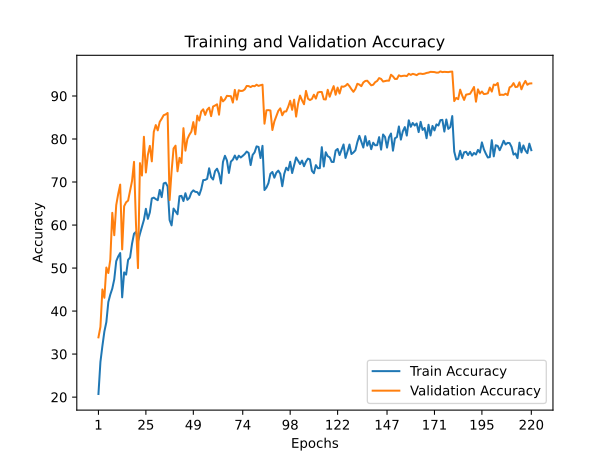

The file beside this chart, header and first rows:
train_accuracy; train_loss; valid_accuracy; valid_loss
20,7260; 2,1928; 33,8900; 1,9046
28,1780; 2,0792; 36,3200; 1,8640
31,8840; 1,9987; 45,0300; 1,6660
35,2480; 1,9514; 43,0900; 1,7475
37,4420; 1,9235; 50,1200; 1,6684
42,1000; 1,8545; 48,8400; 1,6294
43,8420; 1,8247; 51,9800; 1,5932
45,2260; 1,8037; 62,8400; 1,3469
47,3840; 1,7498; 57,6300; 1,4840
51,6060; 1,6825; 64,6400; 1,3224
52,6980; 1,6783; 67,2400; 1,2417
53,4900; 1,6739; 69,4000; 1,2039
43,1920; 1,8512; 54,3300; 1,5293
48,9960; 1,7451; 64,3700; 1,3413
48,4680; 1,7480; 65,2900; 1,2782
51,9040; 1,7105; 65,6800; 1,3918
52,4520; 1,6970; 67,9600; 1,2512
55,6760; 1,6216; 70,2600; 1,2599
57,9900; 1,5796; 74,6900; 1,1247
58,4240; 1,5678; 60,1200; 1,5419
56,1680; 1,6195; 49,9800; 2,0753
57,9640; 1,5748; 74,3900; 1,1107
59,5980; 1,5574; 71,5100; 1,1698
61,1920; 1,5452; 80,5200; 0,9678
63,7740; 1,4585; 72,2100; 1,1691
61,4360; 1,5082; 76,3100; 1,0601
62,9320; 1,5225; 78,4000; 1,0167
66,1820; 1,4310; 74,8000; 1,0955
66,3720; 1,4025; 81,6600; 0,9401
66,0400; 1,4376; 83,2400; 0,9261
65,7760; 1,4513; 82,0100; 0,9214
68,1580; 1,3881; 83,9800; 0,8808
66,4880; 1,4368; 84,7100; 0,8735
69,6660; 1,3713; 85,5400; 0,8532
69,8460; 1,3812; 85,7100; 0,8506
68,9740; 1,3664; 86,0500; 0,8416
61,1580; 1,5109; 65,8000; 1,3095
59,9180; 1,5402; 72,4600; 1,1443
63,8280; 1,5004; 77,7900; 1,0276
63,1500; 1,5140; 78,4500; 1,0251
62,5060; 1,5182; 72,4900; 1,1765
66,7060; 1,4201; 75,6200; 1,0827
66,7840; 1,4319; 74,4100; 1,0950
65,5740; 1,4567; 82,5200; 0,9214
67,3980; 1,4049; 77,2900; 1,0468
65,8540; 1,4277; 80,0000; 0,9737
66,3180; 1,4225; 80,9900; 0,9759
67,5540; 1,4006; 81,7100; 0,9341
68,0640; 1,3889; 83,9300; 0,8797
67,7220; 1,4152; 81,0900; 0,9461
67,6560; 1,3692; 85,4300; 0,8577
66,9860; 1,4232; 84,2900; 0,8943
68,3300; 1,3714; 86,4000; 0,8381
70,4440; 1,3398; 86,9100; 0,8267
70,4860; 1,3631; 85,6000; 0,8492
70,7380; 1,3595; 86,8000; 0,8185
73,1940; 1,3083; 87,2900; 0,8357
71,1240; 1,3553; 85,3100; 0,8702
70,5780; 1,3564; 87,5600; 0,8139
72,5280; 1,3079; 87,7800; 0,7938
... 160 more rows
